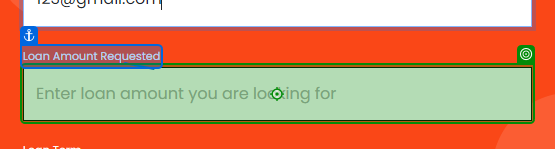
Task: Recorder web demo
Workflow: Main

Step 1: type "100"

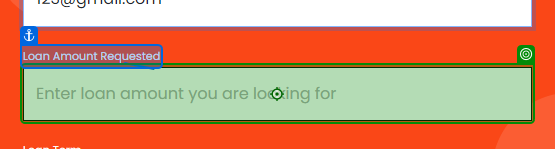
Step 2: type "10000" into 'Loan Amount Requested'

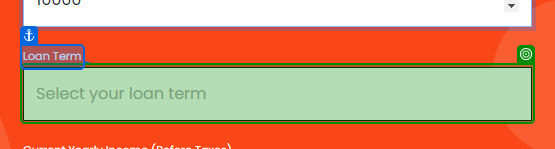
Step 3: select "1"

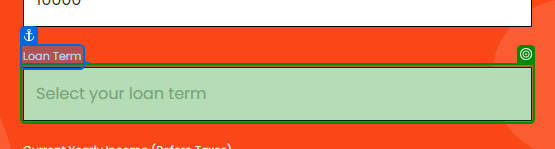
Step 4: select "3" in 'Loan Term'

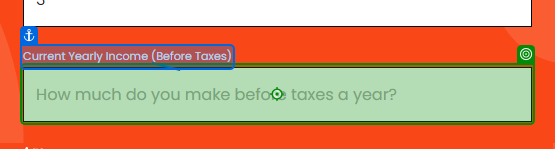
Step 5: type "20000" into 'Current Yearly Income (…'

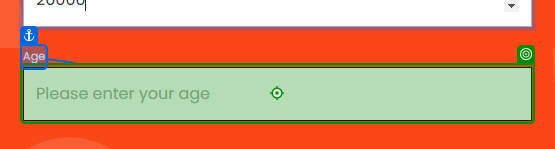
Step 6: type "25" into 'Age'

Step 7: click on 'Submit Loan Application' (no picture)

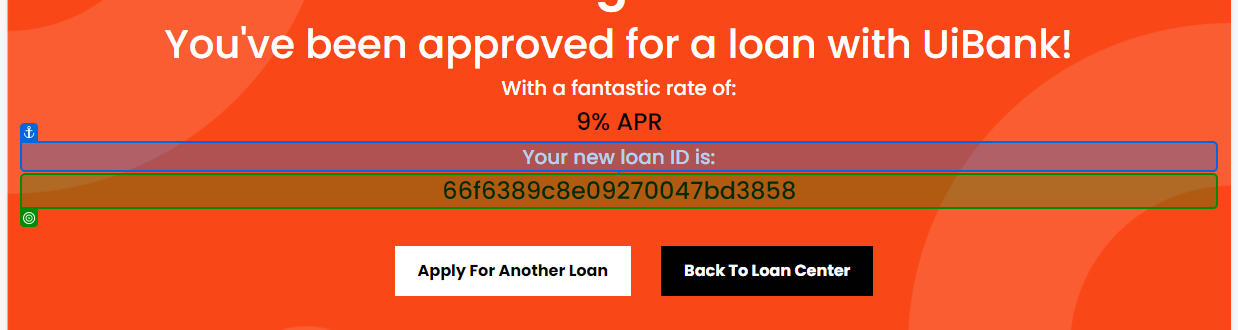
Step 8: get-text from 'Your new loan ID is' (repeated 2 times)